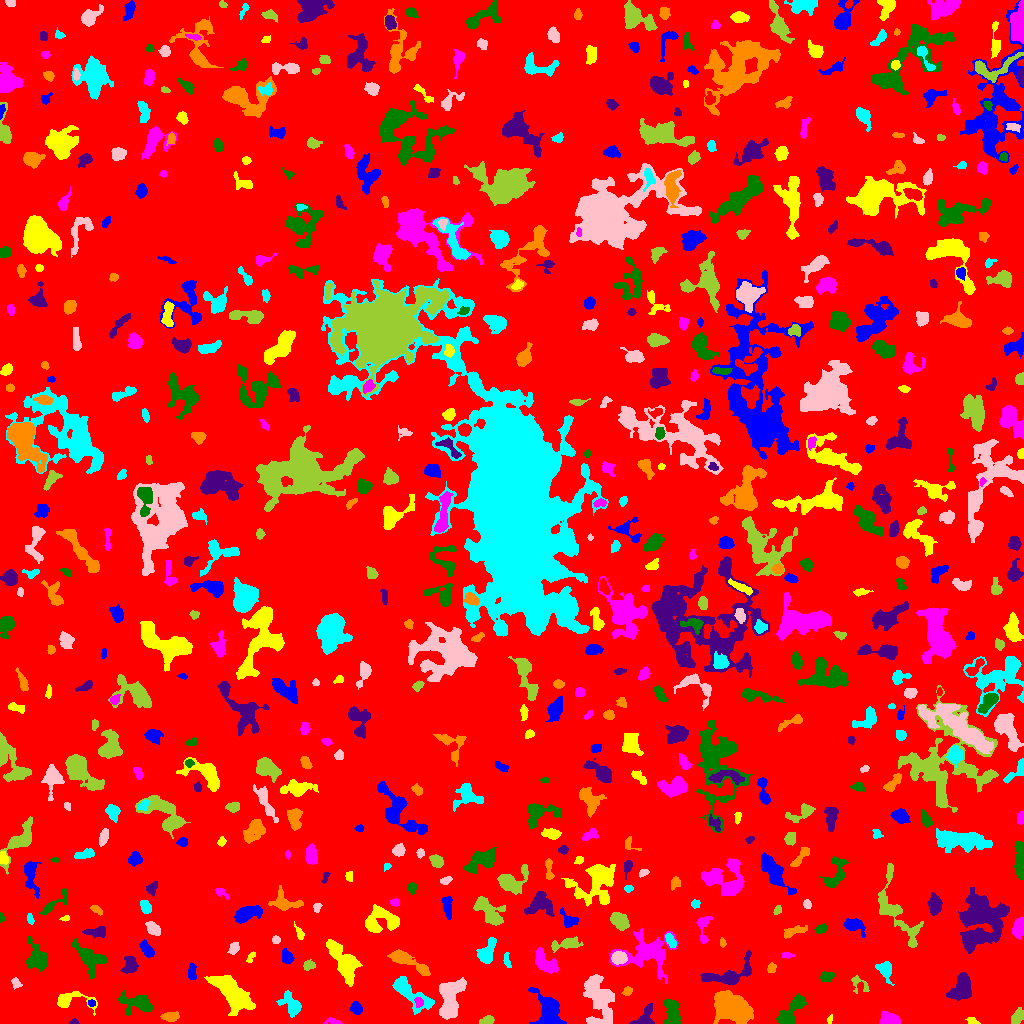

Data behind this chart, as committed beside it:
ID, X, Y, A, B, theta, total_flux, mu_max, mu_median, mu_mean, R_fwhm, R_e, R10, R90, x_start, x_end, y_start, y_end, area, greylevel
0, 539.7, 516.5, 300, 288.3, 1.187, 1237325, 11.0, 1.0, 1.542, 59.94, 225.9, 82.73, 375.4, 0, 1023, 0, 1023, 802443, 1.542
1, 548.2, 12.96, 8.761, 5.41, -1.161, 2254, 10.0, 3.0, 3.647, 7.797, 7.225, 2.706, 11.89, 528, 566, 0, 36, 618, 6.647
2, 972.5, 1.974, 3.407, 1.618, -0.238, 154.0, 4.0, 2.0, 2.11, 3.989, 2.764, 1.128, 4.222, 965, 980, 0, 6, 73, 5.11
3, 333.9, 1.79, 3.512, 1.325, -0.2064, 119.0, 5.0, 1.0, 1.451, 2.185, 2.459, 0.7979, 3.949, 324, 342, 0, 6, 82, 5.451
4, 791.5, 12.81, 10.32, 3.482, 0.8918, 1336, 7.0, 3.0, 3.151, 7.59, 6.507, 2.523, 10.05, 776, 806, 0, 30, 424, 6.151
5, 74.17, 1.113, 1.941, 1.125, 0.03762, 53.0, 3.0, 1.0, 1.205, 2.257, 1.784, 0.5642, 2.821, 69, 79, 0, 5, 44, 5.205
6, 170.4, 6.532, 4.326, 2.079, 0.0526, 231.0, 3.0, 2.0, 1.5, 5.171, 3.868, 1.493, 5.698, 160, 179, 2, 12, 154, 5.5
7, 291.5, 18.5, 6.394, 3.622, -0.9328, 1158, 11.0, 3.0, 3.642, 4.72, 5.015, 1.871, 8.406, 276, 301, 6, 33, 318, 6.642
8, 450, 25.45, 10.38, 4.992, 1.378, 3690, 12.0, 5.0, 5.19, 10.03, 7.959, 3.192, 12.49, 439, 466, 4, 46, 711, 8.19
9, 487.1, 2.892, 3.469, 1.927, 0.2732, 370.0, 7.0, 3.0, 3.394, 4.068, 3.241, 1.262, 4.983, 479, 494, 0, 8, 109, 6.394
10, 997.1, 37.38, 12.95, 3.698, 1.417, 2049, 12.0, 3.0, 3.646, 6.283, 6.103, 2.326, 11.08, 988, 1007, 4, 54, 562, 7.646
11, 356.1, 15.3, 2.967, 2.561, -0.7347, 465.0, 7.0, 3.0, 3.419, 4.406, 3.523, 1.382, 5.585, 349, 362, 9, 22, 136, 6.419
12, 829.6, 3.733, 1.982, 1.253, 1.388, 75.0, 3.0, 1.0, 1.667, 2.646, 1.954, 0.7979, 3.141, 827, 832, 0, 9, 45, 7.667
13, 888.9, 3.868, 4.631, 2.829, -0.0716, 759.0, 9.0, 4.0, 3.466, 4.618, 4.37, 1.596, 6.887, 879, 900, 0, 13, 219, 7.466
14, 671.8, 12.01, 6.557, 3.636, -1.357, 904.0, 7.0, 3.0, 2.636, 4.983, 5.809, 2.185, 8.992, 663, 681, 0, 24, 343, 5.636
15, 644.1, 6.765, 7.681, 3.436, 0.9002, 366.0, 5.0, 1.0, 1.538, 4.068, 4.297, 1.596, 6.956, 629, 654, 0, 20, 238, 6.538
16, 732.9, 14.86, 10.13, 6.824, -0.3881, 4053, 10.0, 4.0, 4.065, 11.16, 9.934, 3.742, 15.4, 713, 753, 0, 33, 997, 7.065
17, 409.8, 30.59, 12.98, 4.336, -0.6865, 2067, 9.0, 3.0, 3.751, 7.464, 7.203, 2.764, 11.35, 392, 434, 9, 47, 551, 6.751
18, 598.7, 23.5, 13.97, 6.725, -1.386, 3798, 9.0, 4.0, 4.045, 10.25, 10.05, 3.827, 15.43, 583, 614, 0, 49, 939, 6.045
19, 1018, 7.149, 3.926, 2.375, 1.085, 679.0, 9.0, 4.0, 4.14, 4.26, 3.827, 1.493, 6.18, 1011, 1023, 0, 16, 164, 7.14
20, 849, 66.4, 27.15, 19.71, -1.524, 10630, 11.0, 3.0, 3.78, 10.9, 17.13, 6.103, 26.85, 812, 900, 0, 127, 2812, 5.78
21, 91.5, 20.33, 2.012, 1.625, -0.09617, 130.0, 4.0, 3.0, 2.5, 3.742, 2.394, 0.9772, 3.568, 88, 95, 17, 24, 52, 7.5
22, 68.79, 23.24, 9.871, 4.102, -0.002926, 885.0, 10.0, 2.0, 2.801, 4.406, 4.853, 1.784, 8.406, 57, 97, 8, 32, 316, 5.801
23, 418.4, 21.12, 2.493, 2.172, -1.569, 156.0, 4.0, 2.0, 1.902, 4.107, 2.877, 0.9772, 4.442, 414, 423, 16, 26, 82, 9.902
24, 138.4, 20.34, 8.308, 4.085, -0.208, 1532, 9.0, 3.0, 3.571, 6.383, 5.89, 2.326, 9.901, 118, 153, 8, 33, 429, 6.571
25, 961.2, 35.49, 6.934, 4.43, 1.003, 2040, 11.0, 4.0, 4.425, 6.408, 6.333, 2.459, 10.22, 946, 971, 23, 51, 461, 7.425
26, 627.4, 32.15, 2.426, 2.031, 0.4207, 252.0, 6.0, 3.0, 3.19, 3.909, 2.821, 1.128, 4.442, 621, 632, 28, 37, 79, 7.19
27, 885.8, 53.38, 4.073, 2.968, -1.224, 793.0, 11.0, 3.0, 3.509, 4.222, 3.989, 1.493, 6.531, 875, 894, 38, 62, 226, 9.509
28, 16.01, 40.32, 2.662, 1.9, -0.8904, 138.0, 4.0, 1.0, 1.586, 3.7, 2.764, 0.9772, 4.406, 11, 22, 34, 46, 87, 7.586
29, 859.4, 39.27, 6.166, 3.462, -0.7711, 277.0, 5.0, 2.0, 1.859, 3.432, 3.656, 1.262, 5.971, 851, 869, 30, 48, 149, 8.859
30, 25.35, 20.14, 11.06, 7.45, -0.4566, 2167, 13.0, 2.0, 2.977, 4.886, 7.269, 2.523, 13.1, 0, 44, 0, 49, 728, 5.977
31, 191.9, 51.03, 4.139, 1.95, -1.547, 308.0, 5.0, 2.0, 2.388, 4.297, 3.656, 1.493, 5.557, 188, 196, 44, 61, 129, 6.388
32, 232, 30.84, 12.51, 5.084, -0.7803, 3743, 13.0, 4.0, 4.077, 6.457, 9.132, 3.29, 14.54, 204, 255, 8, 48, 918, 7.077
33, 543.8, 61.85, 6.917, 3.546, -0.7961, 1340, 12.0, 3.0, 3.754, 4.918, 5.352, 1.954, 8.974, 535, 558, 50, 76, 357, 7.754
34, 827, 46.63, 3.324, 2.229, 0.1665, 398.0, 7.0, 2.0, 3.062, 3.785, 3.29, 1.262, 5.47, 819, 835, 42, 52, 130, 7.062
35, 726.2, 47.72, 14.46, 4.835, 0.2383, 1966, 9.0, 3.0, 3.461, 7.464, 6.794, 2.706, 11.23, 700, 751, 39, 73, 568, 7.461
36, 771.6, 55.71, 2.39, 2.129, 1.294, 147.0, 4.0, 2.0, 1.793, 3.989, 2.932, 0.9772, 4.514, 767, 776, 51, 61, 82, 5.793
37, 506.8, 62.9, 4.033, 1.651, -1.339, 209.0, 4.0, 2.0, 2.375, 4.918, 3.141, 1.262, 4.754, 503, 511, 56, 71, 88, 6.375
38, 618.6, 65.63, 3.464, 2.913, 0.08565, 741.0, 8.0, 4.0, 4.049, 5.614, 4.107, 1.693, 6.408, 611, 627, 59, 72, 183, 10.05
39, 308.6, 58.13, 2.813, 2.099, 0.02302, 294.0, 6.0, 3.0, 2.8, 4.222, 3.09, 1.128, 4.72, 303, 315, 53, 64, 105, 7.8
40, 916.9, 62.93, 4.815, 1.846, -0.02237, 196.0, 5.0, 1.0, 1.75, 2.877, 3.09, 1.128, 5.293, 906, 923, 58, 67, 112, 5.75
41, 286.6, 66.63, 3.837, 2.547, -1.206, 462.0, 6.0, 3.0, 3.143, 5.614, 4.068, 1.693, 6.077, 282, 294, 60, 75, 147, 6.143
42, 250.8, 66.19, 3.445, 1.601, 1.013, 175.0, 5.0, 2.0, 2.5, 3.241, 2.706, 0.9772, 4.107, 246, 255, 61, 72, 70, 6.5
43, 787.7, 68.31, 3.31, 1.366, -0.06184, 115.0, 3.0, 2.0, 1.691, 3.568, 2.706, 0.9772, 4.068, 782, 795, 65, 71, 68, 5.691
44, 90.42, 65.57, 8.555, 5.191, -0.7104, 1678, 11.0, 2.0, 3.349, 5.382, 6.155, 2.326, 10.72, 71, 107, 45, 85, 501, 6.349
45, 129.9, 58.53, 4.266, 3.144, 1.462, 741.0, 8.0, 3.0, 3.415, 5.412, 4.406, 1.784, 7.024, 120, 138, 50, 67, 217, 7.415
46, 406.1, 62.91, 12.03, 2.837, -0.4792, 1489, 9.0, 3.0, 3.545, 6.358, 5.836, 2.257, 9.739, 387, 430, 48, 74, 420, 6.545
47, 487, 71.16, 6.571, 3.169, 1.138, 536.0, 4.0, 2.0, 1.723, 7.442, 5.078, 2.034, 8.019, 476, 496, 60, 86, 311, 5.723
48, 233.9, 75.18, 2.893, 2.176, 1.041, 355.0, 7.0, 3.0, 3.142, 3.785, 3.141, 1.262, 5.109, 227, 239, 69, 81, 113, 6.142
49, 567.2, 79.88, 7.657, 2.459, 0.1863, 899.0, 9.0, 3.0, 3.444, 4.886, 4.787, 1.871, 7.838, 551, 583, 71, 87, 261, 7.444
50, 944.1, 77.6, 3.453, 1.912, 1.45, 184.0, 4.0, 2.0, 1.84, 4.442, 3.29, 1.128, 5.046, 940, 948, 71, 85, 100, 4.84
51, 146.9, 73.87, 4.487, 2.233, -1.034, 409.0, 5.0, 2.0, 2.406, 5.078, 4.029, 1.596, 6.232, 139, 154, 66, 84, 170, 6.406
52, 344, 61.85, 11.34, 4.632, -0.9869, 2618, 11.0, 3.0, 3.687, 6.628, 7.715, 2.821, 12.77, 326, 362, 37, 84, 710, 6.687
53, 1019, 94.94, 4.817, 2.785, 1.452, 1162, 12.0, 5.0, 5.481, 5.528, 4.583, 1.784, 7.203, 1011, 1023, 84, 106, 212, 7.481
54, 37.16, 65.91, 7.233, 5.097, -1.219, 1105, 5.0, 3.0, 2.588, 8.425, 6.77, 2.646, 10.19, 25, 47, 52, 87, 427, 5.588
55, 97.05, 91.57, 6.173, 2.363, 0.03257, 274.0, 4.0, 1.0, 1.442, 4.787, 4.068, 1.382, 6.723, 82, 105, 85, 97, 190, 5.442
56, 722.4, 80.38, 1.679, 1.38, 1.528, 48.0, 2.0, 1.0, 0.8889, 3.29, 1.871, 0.7979, 3.038, 720, 726, 76, 86, 54, 4.889
57, 670.5, 83.11, 3.725, 1.639, -1.055, 178.0, 4.0, 1.0, 1.459, 4.297, 3.038, 1.128, 4.82, 665, 676, 76, 90, 122, 7.459
58, 275.6, 83.5, 1.938, 1.934, -0.0, 194.0, 6.0, 3.0, 3.031, 3.742, 2.523, 0.9772, 3.868, 272, 280, 80, 88, 64, 6.031
59, 894.8, 113, 21.43, 7.537, -1.127, 2033, 7.0, 2.0, 2.47, 7.548, 8.795, 3.29, 13.93, 878, 923, 76, 160, 823, 5.47
... 594 more rows
